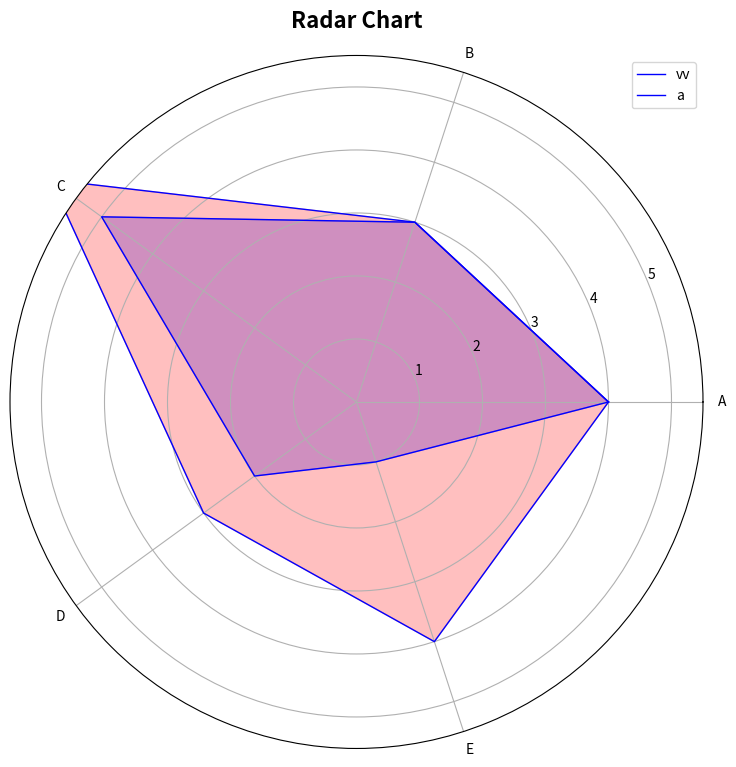

Python code for this plot:
import numpy as np
import matplotlib.pyplot as plt

# 数据
categories = ['A', 'B', 'C', 'D', 'E']  # 各个类别
values = [4, 3, 5, 2, 1]  # 对应各个类别的数值

# 角度计算
angles = np.linspace(0, 2 * np.pi, len(categories), endpoint=False).tolist()
angles += angles[:1]

# 数据重复首尾，以闭合雷达图[ 'B','A', 'C', 'D', 'E']
values += values[:1]

# 创建画布和子图
fig, ax = plt.subplots(figsize=(9, 9), subplot_kw={'polar': True})

# 绘制雷达图
ax.plot(angles, values, color='b', linewidth=1,label="vv")
ax.fill(angles, values, color='b', alpha=0.25)

v=[4, 3, 6, 3, 4,4]
ax.plot(angles, v, color='b', linewidth=1,label="a")
ax.fill(angles, v, color='r', alpha=0.25)
# 设置标题和刻度标签
ax.set_title('Radar Chart', fontsize=16, fontweight='bold', pad=20)
ax.set_xticks(angles[:-1])
ax.set_xticklabels(categories)

# 设置刻度范围
ax.set_ylim(0, max(values) + 0.5)

plt.legend()
plt.show()
